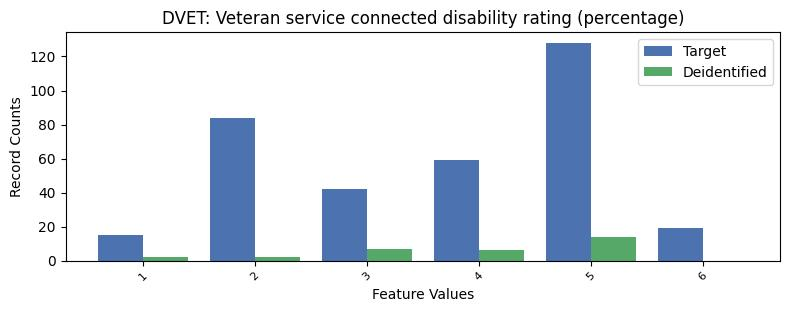

The file beside this chart, header and first rows:
, DVET, count_target, count_deidentified
0, -1, 26906, 12592
1, 5, 128, 14.0
2, 2, 84, 2.0
3, 4, 59, 6.0
4, 3, 42, 7.0
5, 6, 19, 0.0
6, 1, 15, 2.0
